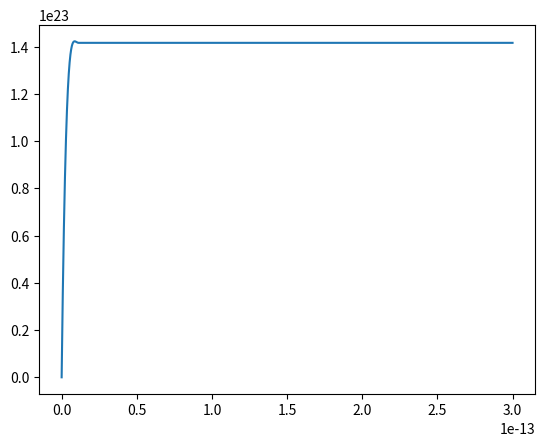

This figure's Python source:
import matplotlib.pyplot as plt
import math
import numpy as np 
from scipy.integrate import odeint
from scipy.integrate import solve_ivp
w_mpi = 7.809699e14#6.381677e16

electron_mass = 9.1093837e-31 #kg
electron_charge = 1.60217663e-19 #C
reduced_planck_eV = 6.582119569e-16 #eV
reduced_planck_J = 1.054571814e-34 #J
boltzmann_constant_eV = 8.617333262e-5 #eV
boltzmann_constant_J = 1.380649e-23 #J
bohr_radius = 5.29e-11
e_osc_eV = 19 #according to Jingsen, but I calculate 9.866eV
laser_angular_freq = 1.83e15

def cw(current_electron_density):
    return 0.31*math.pi*bohr_radius*(current_electron_density**(1./3))

def p_exchange(current_electron_density):
    return (3*cw(current_electron_density)*boltzmann_constant_J*87000)/(2*reduced_planck_J) # temp temperature swap from 273.15 to 87000

def w_imp(current_electron_density):
    eV_term = e_osc_eV/9.0 #9.0eV is the band gap of SiO2
    rate_term_numerator = ((laser_angular_freq)**2)*p_exchange(current_electron_density)
    rate_term_denominator = (p_exchange(current_electron_density)**2) + (laser_angular_freq**2)
    rate_term = rate_term_numerator/rate_term_denominator
    return eV_term*rate_term

#Scipy approach - seems to be working
current_free_atom_count = 6.6e22
def dndt(t, ne):
    na = current_free_atom_count - ne
    if (na <= 0):
        na = 0
    
    return na*w_mpi
ne0 = 0

t = np.linspace(0, 300*pow(10,-15), 30000)
sol = solve_ivp(dndt, t_span=(0, max(t)), y0=[ne0], t_eval=t, method="RK45")
rho = sol.y[0]
plt.plot(t, rho)
plt.show()
plt.close()


# free_e = 2.2e25
# free_ion = 2.2e25
# dt = 1e-15
# delta = []
# wimp = w_imp(free_e)
# beta = 5.06336e-27

# for t in range(4700):
#     free_e = dt*(free_e*wimp - beta*free_ion*(free_e**2))
#     free_ion = free_ion - free_e
#     delta.append(free_e)
#     wimp = w_imp(free_e)
#     print("free electron = " + str(free_e) + " free_ion = " + str(free_ion) + " wimp = " + str(w_imp))

# time = [x for x in range(len(delta))]
# plt.plot(time, delta)
# plt.show()
# plt.close()
